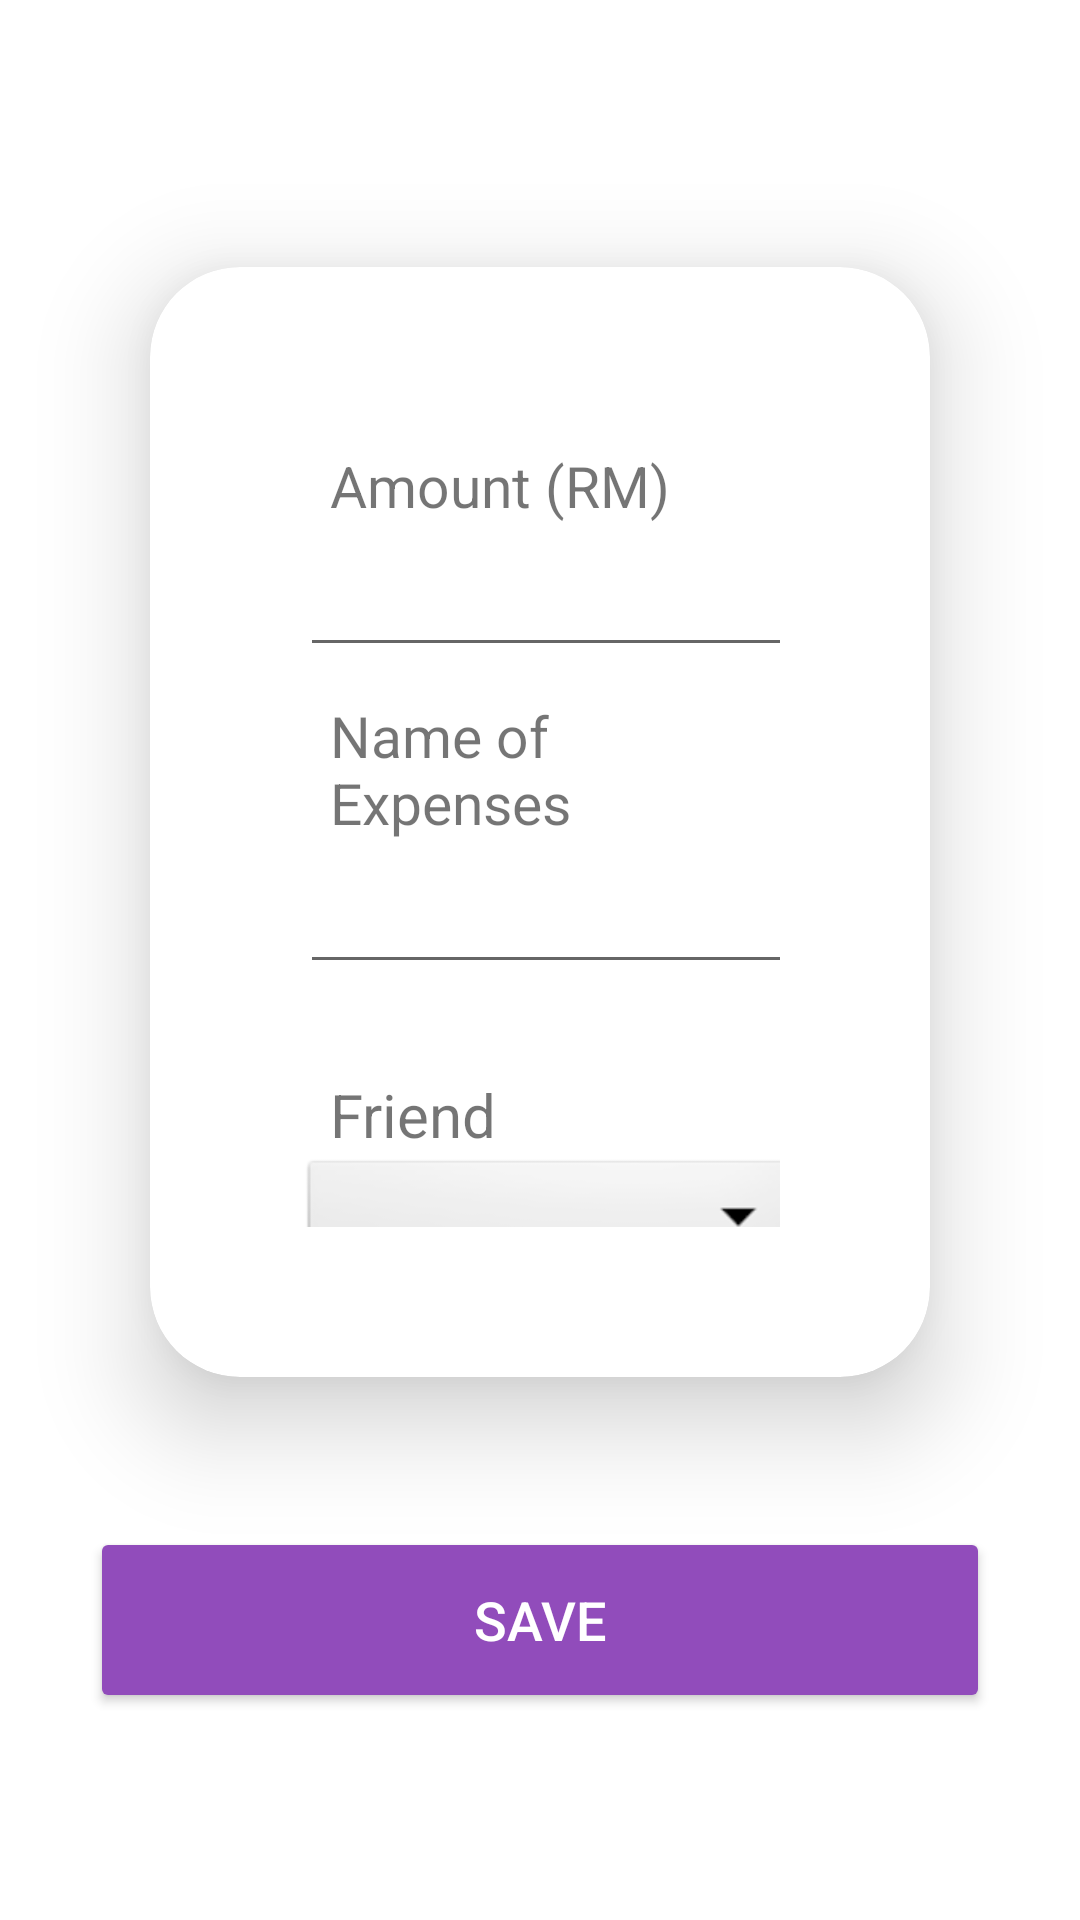

This screen was rendered from an Android layout file. Write that file and the resources it references.
<!-- AndroidManifest.xml: application theme Theme.BottomNavigationActivity -->
<!-- res/layout/add_amount.xml -->
<?xml version="1.0" encoding="utf-8"?>
<LinearLayout
    xmlns:android="http://schemas.android.com/apk/res/android"
    xmlns:app="http://schemas.android.com/apk/res-auto"
    xmlns:tools="http://schemas.android.com/tools"
    android:layout_width="match_parent"
    android:layout_height="match_parent"
    android:orientation="vertical"
    android:gravity="center"
    tools:context=".AddExpenses.AddAmount">

    <androidx.cardview.widget.CardView
        android:layout_width="match_parent"
        android:layout_height="370dp"
        android:layout_margin="50dp"
        app:cardCornerRadius="30dp"
        app:cardElevation="20dp">

        <LinearLayout
            android:layout_width="match_parent"
            android:layout_height="wrap_content"
            android:layout_gravity="center_horizontal"
            android:background="@drawable/border_purple"
            android:orientation="vertical"
            android:padding="50dp">

            <TextView
                android:layout_width="match_parent"
                android:layout_height="match_parent"
                android:layout_marginTop="10dp"
                android:paddingLeft="10dp"
                android:text="Amount (RM)"
                android:textSize="19sp" />

            <EditText
                android:id="@+id/amount"
                android:layout_width="262dp"
                android:layout_height="wrap_content"
                android:layout_marginTop="0dp"
                android:paddingLeft="85dp"
                android:textSize="23sp" />

            <TextView
                android:layout_width="match_parent"
                android:layout_height="match_parent"
                android:layout_marginTop="10dp"
                android:paddingLeft="10dp"
                android:text="Name of Expenses"
                android:textSize="19sp" />

            <EditText
                android:id="@+id/expenses"
                android:layout_width="262dp"
                android:layout_height="wrap_content"
                android:layout_marginTop="0dp"
                android:paddingLeft="85dp"
                android:textSize="23sp" />

            <TextView
                android:id="@+id/friend"
                android:layout_width="wrap_content"
                android:layout_height="wrap_content"
                android:layout_centerHorizontal="true"
                android:layout_marginTop="30dp"
                android:paddingLeft="10dp"
                android:text="Friend"
                android:textSize="20dp" />

            <Spinner
                android:id="@+id/spinner"
                android:layout_width="170dp"
                android:layout_height="44dp"
                android:layout_centerHorizontal="true"
                android:layout_marginLeft="0dp"
                android:layout_marginTop="0dp"
                android:background="@android:drawable/btn_dropdown" />

        </LinearLayout>
    </androidx.cardview.widget.CardView>

    <Button
        android:id="@+id/btnsave"
        android:layout_width="300dp"
        android:layout_height="62dp"
        android:layout_gravity="bottom|center"
        android:layout_marginBottom="30dp"
        android:backgroundTint="#914CBB"
        android:textSize="18sp"
        android:text="save"
        android:textColor="#fff" />
</LinearLayout>
<!-- resources referenced by this layout -->
<resources>
  <style name="Theme.BottomNavigationActivity" parent="Theme.MaterialComponents.DayNight.DarkActionBar">
          
          <item name="colorPrimary">@color/purple</item>
          <item name="colorPrimaryVariant">@color/grey</item>
          <item name="colorOnPrimary">@color/purple</item>
          
          <item name="colorSecondary">@color/purple</item>
          <item name="colorSecondaryVariant">@color/purple</item>
          <item name="colorOnSecondary">@color/black</item>
          
          <item name="android:statusBarColor" tools:targetApi="l">?attr/colorPrimaryVariant</item>
          
      </style>
  <color name="purple">#914CBB</color>
  <color name="grey">#2C2B2B</color>
  <color name="black">#FF000000</color>
</resources>
